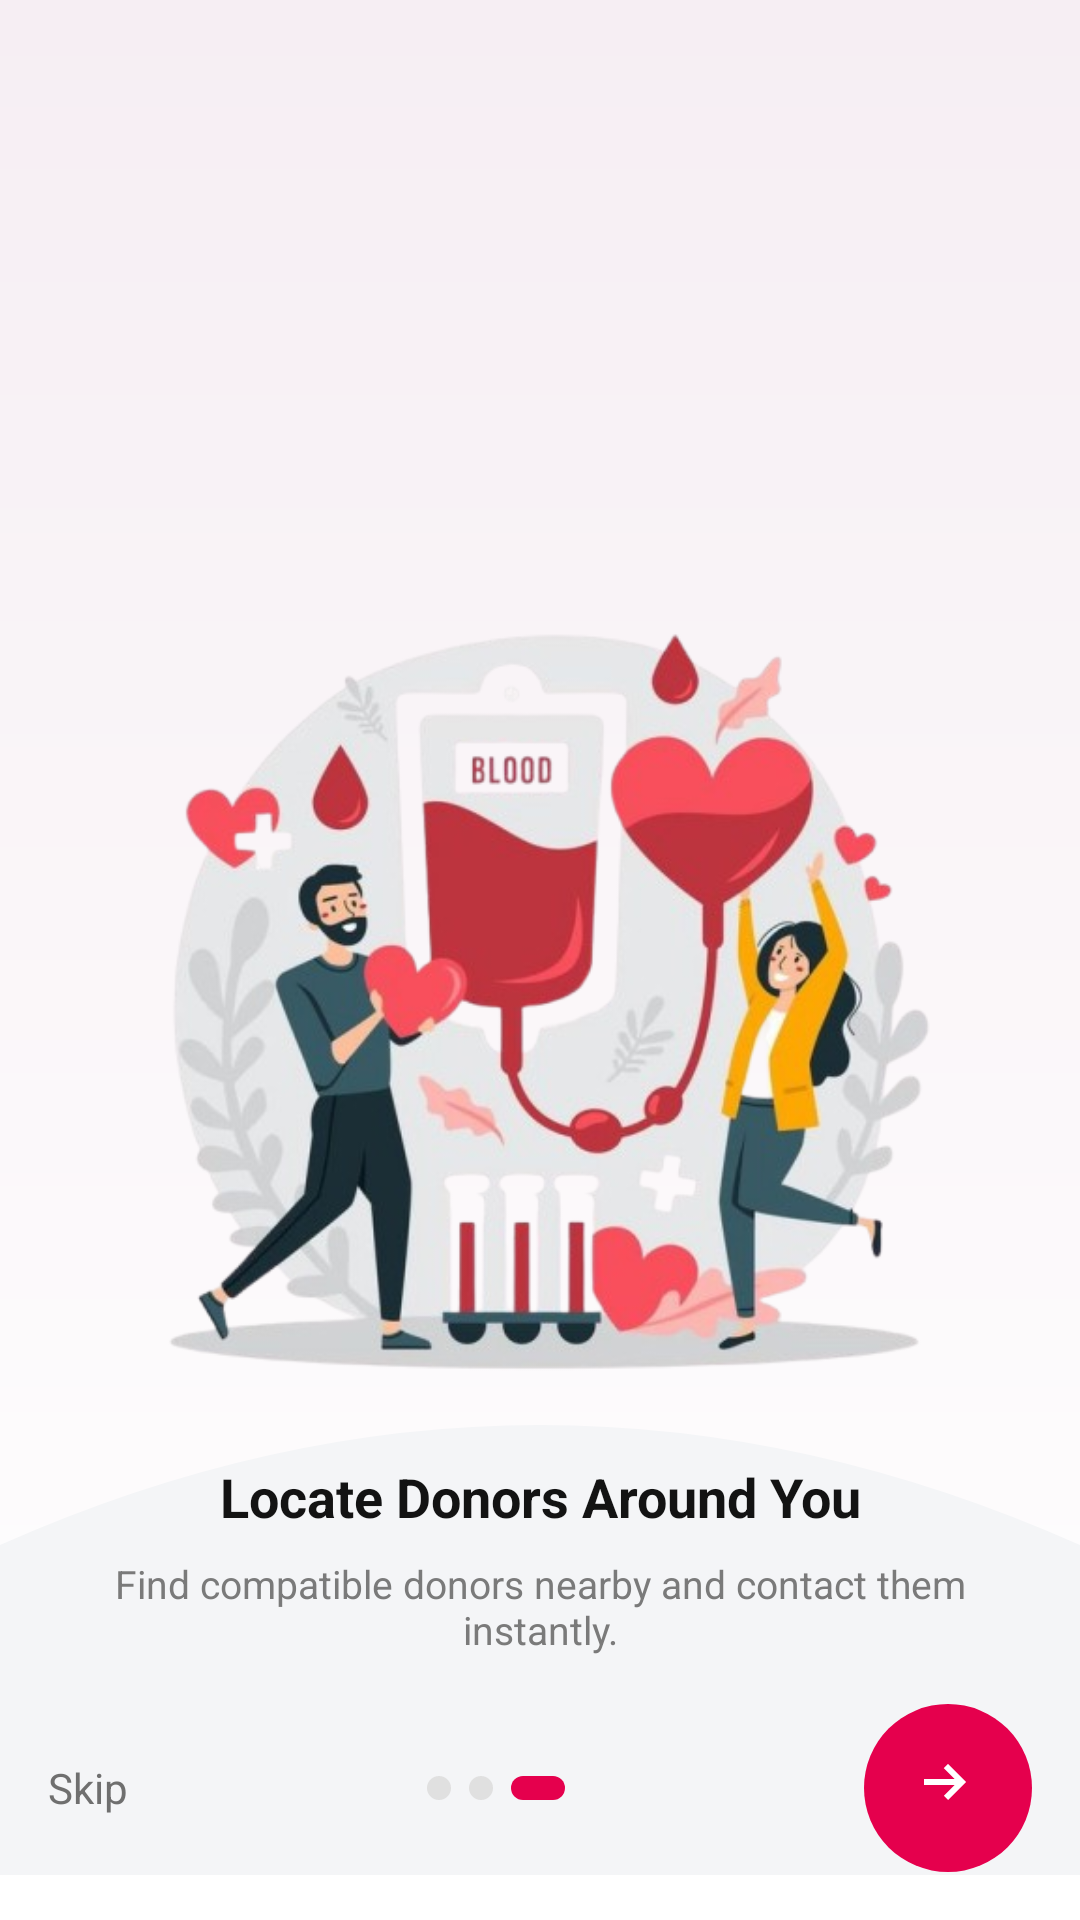

Layout XML and referenced resources for this Android screen:
<!-- AndroidManifest.xml: application theme Theme.RedFlow -->
<!-- res/layout/activity_onboard3.xml -->
<?xml version="1.0" encoding="utf-8"?>
<androidx.constraintlayout.widget.ConstraintLayout
    xmlns:android="http://schemas.android.com/apk/res/android"
    xmlns:app="http://schemas.android.com/apk/res-auto"
    android:layout_width="match_parent"
    android:layout_height="match_parent"
    android:background="@drawable/bg_onboard_gradient">

        <FrameLayout
            android:layout_width="match_parent"
            android:layout_height="match_parent">

            <ImageView
                android:layout_width="match_parent"
                android:layout_height="482dp"
                android:layout_gravity="center|center_horizontal"
                android:adjustViewBounds="true"
                android:paddingStart="24dp"
                android:paddingTop="24dp"
                android:paddingEnd="24dp"
                android:scaleType="centerInside"
                android:src="@drawable/onboard3" />

            <ImageView
                android:layout_width="match_parent"
                android:layout_height="200dp"
                android:layout_gravity="bottom"
                android:src="@drawable/bg_bottom_arc"/>

            <LinearLayout
                android:layout_width="match_parent"
                android:layout_height="wrap_content"
                android:layout_gravity="bottom"
                android:orientation="vertical"
                android:paddingStart="20dp"
                android:paddingEnd="20dp"
                android:paddingBottom="88dp">

                <TextView
                    android:layout_width="match_parent"
                    android:layout_height="wrap_content"
                    android:text="Locate Donors Around You"
                    android:textAlignment="center"
                    android:textStyle="bold"
                    android:textSize="18sp"
                    android:textColor="#131313"/>

                <TextView
                    android:layout_width="match_parent"
                    android:layout_height="wrap_content"
                    android:layout_marginTop="8dp"
                    android:text="Find compatible donors nearby and contact them instantly."
                    android:textAlignment="center"
                    android:textColor="#7A7A7A"
                    android:textSize="13sp"/>
            </LinearLayout>

            <LinearLayout
                android:layout_width="match_parent"
                android:layout_height="wrap_content"
                android:layout_gravity="bottom"
                android:orientation="horizontal"
                android:padding="16dp"
                android:gravity="center_vertical">

                <TextView
                    android:id="@+id/tvSkip"
                    android:layout_width="wrap_content"
                    android:layout_height="wrap_content"
                    android:text="Skip"
                    android:textColor="#6F6F6F"
                    android:textSize="14sp"/>

                <View android:layout_width="0dp" android:layout_height="0dp" android:layout_weight="1"/>

                
                <LinearLayout android:layout_width="wrap_content" android:layout_height="wrap_content">
                    <ImageView android:layout_width="8dp" android:layout_height="8dp" android:src="@drawable/dot_inactive"/>
                    <Space android:layout_width="6dp" android:layout_height="8dp"/>
                    <ImageView android:layout_width="8dp" android:layout_height="8dp" android:src="@drawable/dot_inactive"/>
                    <Space android:layout_width="6dp" android:layout_height="8dp"/>
                    <ImageView android:layout_width="18dp" android:layout_height="8dp" android:src="@drawable/dot_active"/>
                </LinearLayout>

                <View android:layout_width="0dp" android:layout_height="0dp" android:layout_weight="1"/>

                <ImageButton
                    android:id="@+id/btnNext"
                    android:layout_width="56dp"
                    android:layout_height="56dp"
                    android:background="@drawable/bg_fab_primary"
                    android:src="@drawable/ic_arrow_right"
                    android:tint="@android:color/white"
                    android:contentDescription="@null"/>
            </LinearLayout>
        </FrameLayout>
</androidx.constraintlayout.widget.ConstraintLayout>
<!-- resources referenced by this layout -->
<resources>
  <!-- drawable bg_bottom_arc (drawable) -->
  <?xml version="1.0" encoding="utf-8"?>
  <vector xmlns:android="http://schemas.android.com/apk/res/android"
      android:width="360dp"
      android:height="170dp"
      android:viewportWidth="360"
      android:viewportHeight="170">
      
      <path
          android:fillColor="#F4F5F7"
          android:pathData="M0,60 Q180,-20 360,60 L360,170 L0,170 Z"/>
  </vector>
  <!-- drawable bg_fab_primary (drawable) -->
  <?xml version="1.0" encoding="utf-8"?>
  <shape xmlns:android="http://schemas.android.com/apk/res/android" android:shape="oval">
      <solid android:color="#E5004D"/> 
      <size android:width="56dp" android:height="56dp"/>
  </shape>
  <!-- drawable bg_onboard_gradient (drawable) -->
  <?xml version="1.0" encoding="utf-8"?>
  <shape xmlns:tools="http://schemas.android.com/tools"
      xmlns:android="http://schemas.android.com/apk/res/android"
      tools:ignore="ExtraText">
      <gradient
          android:startColor="#FFF6EEF3"
      android:endColor="#FFFFFFFF"
      android:angle="270"/>
  </shape>
  <!-- drawable dot_active (drawable) -->
  <?xml version="1.0" encoding="utf-8"?>
  <shape xmlns:android="http://schemas.android.com/apk/res/android">
      <size android:width="18dp" android:height="8dp"/>
      <solid android:color="#E5004D"/>
      <corners android:radius="10dp"/>
  </shape>
  <!-- drawable dot_inactive (drawable) -->
  <?xml version="1.0" encoding="utf-8"?>
  <shape xmlns:android="http://schemas.android.com/apk/res/android" android:shape="oval">
      <size android:width="8dp" android:height="8dp"/>
      <solid android:color="#E0E0E0"/>
  </shape>
  <!-- drawable ic_arrow_right (drawable) -->
  <?xml version="1.0" encoding="utf-8"?>
  <vector xmlns:android="http://schemas.android.com/apk/res/android"
      android:width="24dp"
      android:height="24dp"
      android:viewportWidth="24"
      android:viewportHeight="24">
      <path
          android:fillColor="#FFFFFFFF"
          android:pathData="M12,4l-1.41,1.41L14.17,9H4v2h10.17l-3.58,3.59L12,16l6,-6-6,-6z"/>
  </vector>
  <!-- drawable onboard3: png bitmap (drawable, 240404 bytes) -->
  <style name="Theme.RedFlow" parent="Theme.MaterialComponents.DayNight.NoActionBar">
          <item name="colorPrimary">@color/rf_primary</item>
          <item name="colorPrimaryVariant">@color/rf_primary_dark</item>
          <item name="colorOnPrimary">@android:color/white</item>
          <item name="android:statusBarColor">@color/rf_primary_dark</item>
          <item name="android:navigationBarColor">@color/rf_card</item>
      </style>
  <color name="rf_primary">#E5004D</color>
  <color name="rf_primary_dark">#C00040</color>
  <color name="rf_card">#FFFFFF</color>
</resources>
